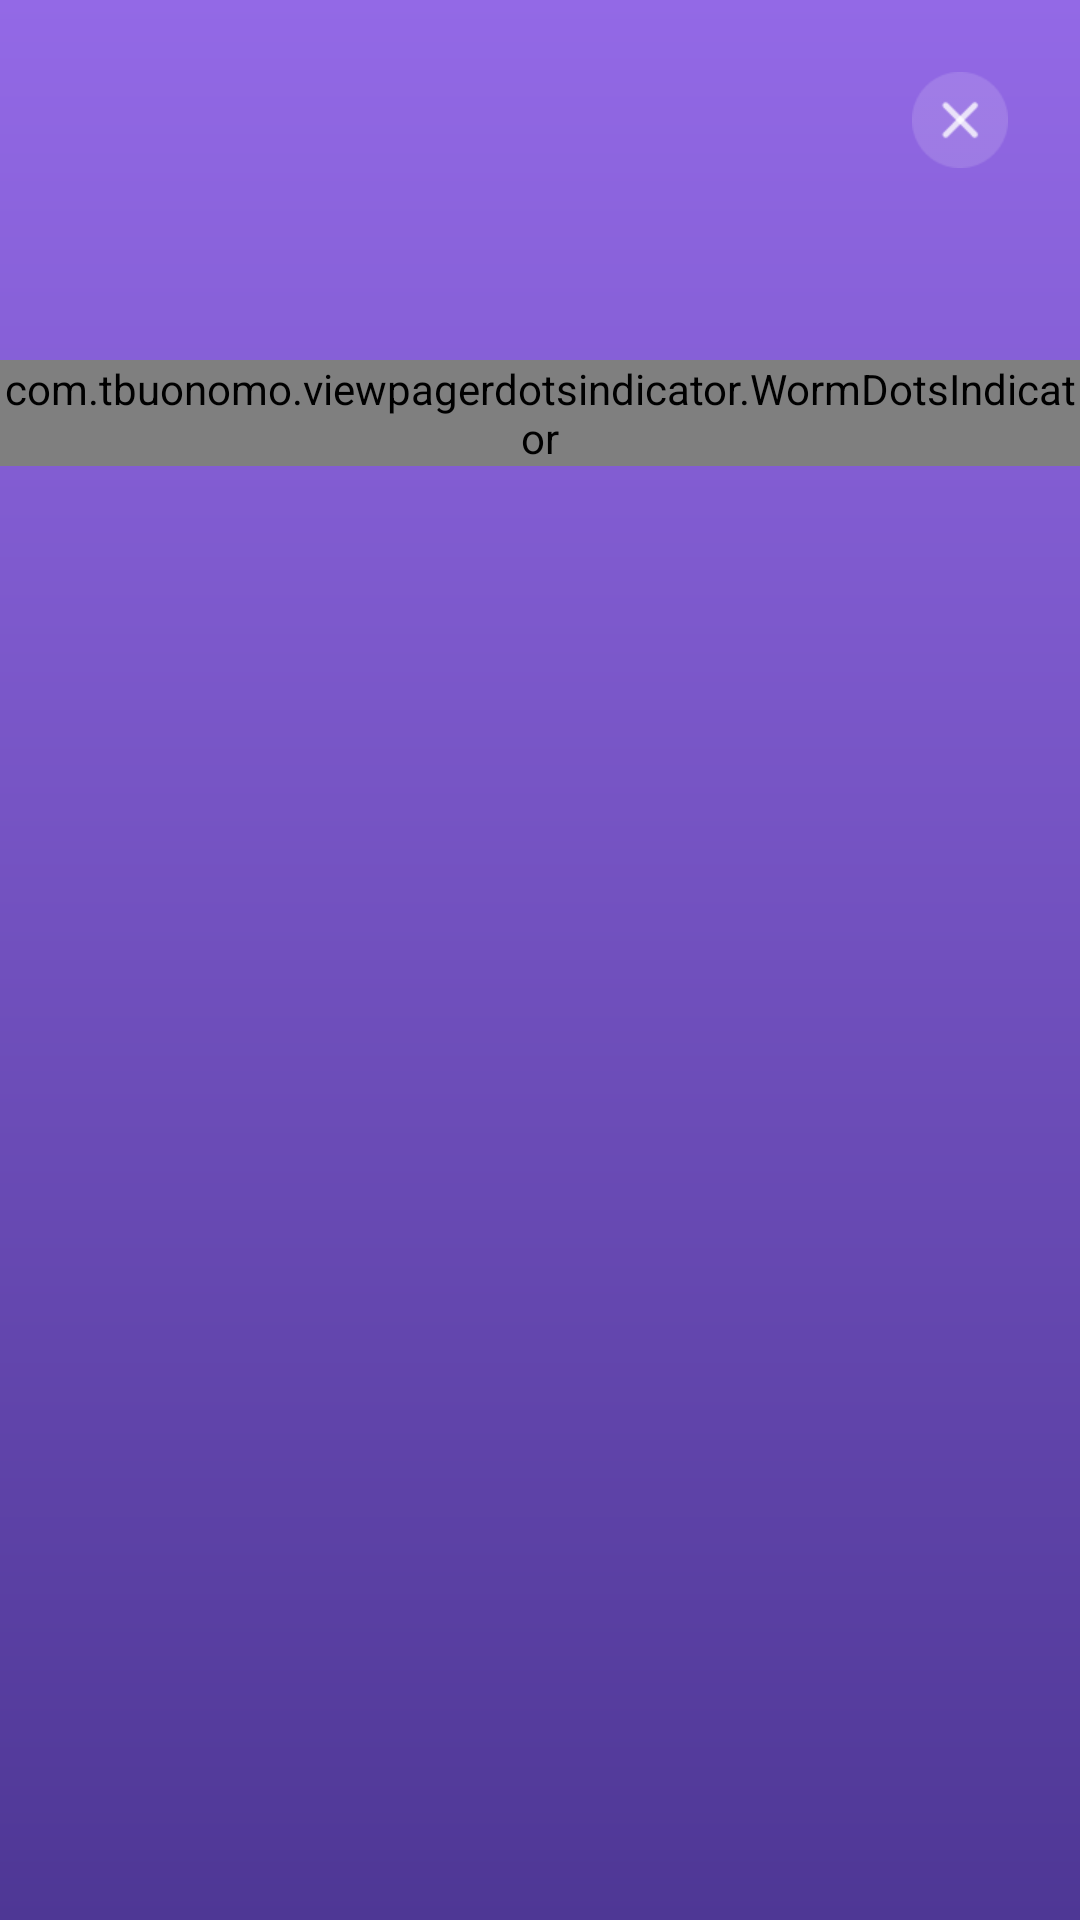

Write the Android layout XML for this screen, with the resource values it uses.
<!-- AndroidManifest.xml: application theme Theme.CashtreeAgen -->
<!-- res/layout/activity_onboarding.xml -->
<?xml version="1.0" encoding="utf-8"?>
<RelativeLayout xmlns:android="http://schemas.android.com/apk/res/android"
    xmlns:app="http://schemas.android.com/apk/res-auto"
    xmlns:tools="http://schemas.android.com/tools"
    android:layout_width="match_parent"
    android:layout_height="match_parent"
    android:background="@drawable/draw_onboarding_background"
    tools:context=".view.onboarding.OnboardingActivity">

    <ImageView
        android:id="@+id/iv_close"
        android:layout_width="32dp"
        android:layout_height="32dp"
        android:layout_alignParentEnd="true"
        android:layout_margin="@dimen/margin_padding_size_large"
        android:layout_marginStart="@dimen/margin_padding_size_large"
        android:layout_marginTop="@dimen/margin_padding_size_large"
        android:layout_marginEnd="@dimen/margin_padding_size_large"
        android:layout_marginBottom="@dimen/margin_padding_size_large"
        android:src="@drawable/img_button_close"
        tools:ignore="ContentDescription" />

    <androidx.viewpager2.widget.ViewPager2
        android:id="@+id/vp_onboarding"
        android:layout_width="match_parent"
        android:layout_height="wrap_content"
        android:layout_marginTop="@dimen/margin_padding_size_medium"
        android:layout_marginBottom="@dimen/margin_padding_size_small"
        android:layout_below="@+id/iv_close" />

    <com.tbuonomo.viewpagerdotsindicator.WormDotsIndicator
        android:id="@+id/dots_indicator"
        android:layout_width="wrap_content"
        android:layout_height="wrap_content"
        android:layout_marginTop="@dimen/margin_padding_size_medium"
        android:layout_centerHorizontal="true"
        android:layout_below="@+id/vp_onboarding"
        app:dotsColor="@color/white"
        app:dotsSize="12dp" />

</RelativeLayout>
<!-- resources referenced by this layout -->
<resources>
  <color name="white">#FFFFFF</color>
  <dimen name="margin_padding_size_large">24dp</dimen>
  <dimen name="margin_padding_size_medium">16dp</dimen>
  <dimen name="margin_padding_size_small">8dp</dimen>
  <!-- drawable draw_onboarding_background (drawable) -->
  <?xml version="1.0" encoding="utf-8"?>
  <shape xmlns:android="http://schemas.android.com/apk/res/android"
      android:shape="rectangle">
      <gradient
          android:startColor="#9369E6"
          android:endColor="#4E3795"
          android:angle="-45" />
  </shape>
  <!-- drawable img_button_close: png bitmap (drawable, 1187 bytes) -->
  <style name="Theme.CashtreeAgen" parent="Theme.MaterialComponents.DayNight.DarkActionBar">
          <item name="colorPrimary">@color/primary</item>
          <item name="colorPrimaryVariant">@color/primary_dark</item>
          <item name="colorOnPrimary">@color/white</item>
  
          
          <item name="android:statusBarColor">?attr/colorPrimaryVariant</item>
  
          <item name="windowActionBar">false</item>
          <item name="windowNoTitle">true</item>
      </style>
  <color name="primary">#6C4BD7</color>
  <color name="primary_dark">#462C97</color>
</resources>
